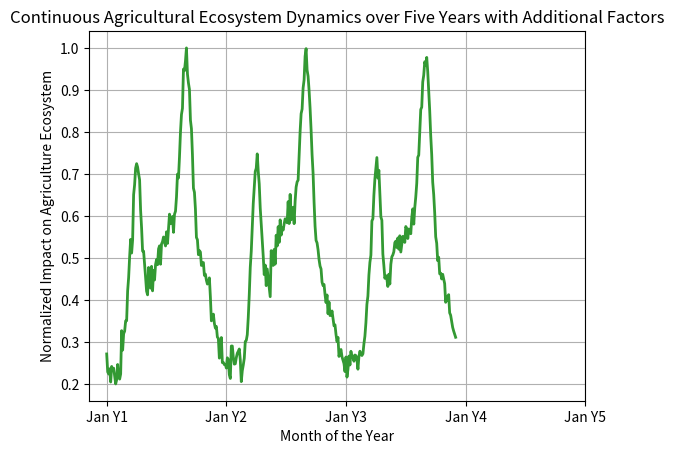

Generate this figure with matplotlib:
import numpy as np
import matplotlib.pyplot as plt

# 定义参数
months = np.arange(1, 36.1, 0.1)  # 使用更精细的时间步长以获得平滑曲线，覆盖5年

# 模拟环境因素影响（温度、降水、日照时长）
temperature_effect = np.sin((months - 3) * np.pi / 6)  # 假设最热在7月，每12个月重复一次
precipitation_effect = np.cos((months - 9) * np.pi / 6)  # 假设降水高峰在9月，每12个月重复一次
daylight_effect = np.sin((months - 6) * np.pi / 6)  # 日照时长变化，假设最长在6月，每12个月重复一次

# 引入额外影响因素（例如病虫害爆发、极端天气等）
random_fluctuations = 0.2 * np.random.randn(len(months))  # 添加随机波动
extreme_weather_events = np.zeros(len(months))
for year in range(5):
    # 随机选择某些月份作为极端天气事件的发生点
    extreme_months = np.random.randint(1, 13, 3) + year * 12
    for month in extreme_months:
        idx = np.where(np.abs(months - month) < 0.5)[0]
        if len(idx) > 0:
            extreme_weather_events[idx] += 0.5

# 农业活动因子：播种期和收获期（使用高斯分布来模拟这些活动的影响）
def gaussian(x, mu, sigma):
    return np.exp(-0.5 * ((np.mod(x - 1, 12) + 1 - mu) / sigma) ** 2)

agriculture_activities = np.zeros(len(months))
for year in range(5):
    agriculture_activities += gaussian(np.mod(months - 1, 12) + 1, 4, 0.5) + gaussian(np.mod(months - 1, 12) + 1, 9, 0.5)

# 综合所有影响因素
total_effect = (temperature_effect + precipitation_effect + daylight_effect +
                agriculture_activities + random_fluctuations + extreme_weather_events)

# 确保最小值为0.2，并正则化数据以便于比较
min_value = np.min(total_effect)
if min_value < 0.2:
    total_effect -= (min_value - 0.2)
total_effect = (total_effect - np.min(total_effect)) / (np.max(total_effect) - np.min(total_effect))

# 设置最小值为0.2
total_effect = 0.2 + (total_effect - np.min(total_effect)) * (1 - 0.2)

# 绘制连续函数图像
plt.figure()
plt.plot(months, total_effect, linewidth=2, color=[0.2, 0.6, 0.2])
plt.xlabel('Month of the Year')
plt.ylabel('Normalized Impact on Agriculture Ecosystem')
plt.title('Continuous Agricultural Ecosystem Dynamics over Five Years with Additional Factors')
plt.xticks(np.arange(1, 61, 12), ['Jan Y1', 'Jan Y2', 'Jan Y3', 'Jan Y4', 'Jan Y5'])
plt.grid(True)
plt.show()
